Photos from the image-classification dataset "processedData1" in the GitHub repository Yusshiro/IQ-OTHNCCD-lung-cancer-detection. Its 5 classes are: bengin, malignant, cancerous, non-cancerous, normal.

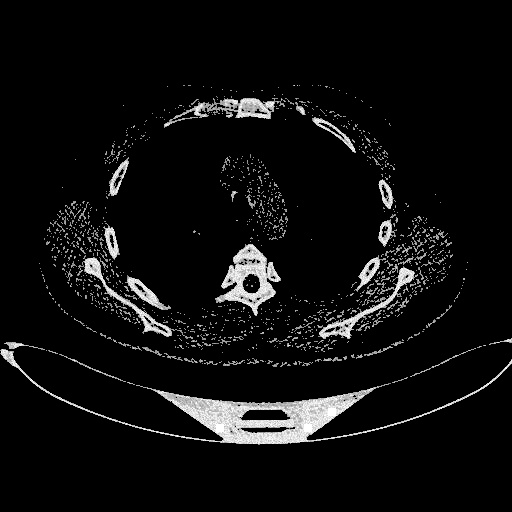
Label: normal

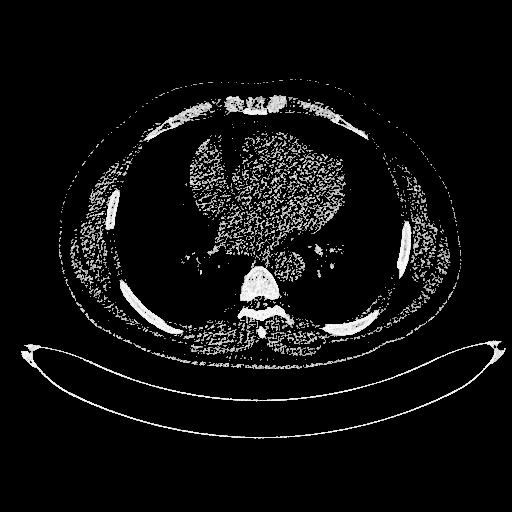
Label: bengin

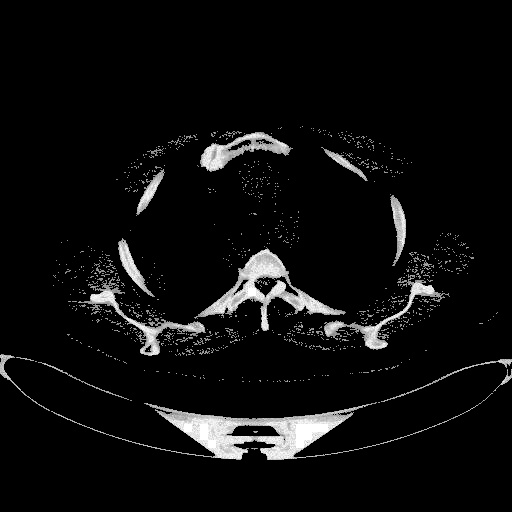
Label: cancerous

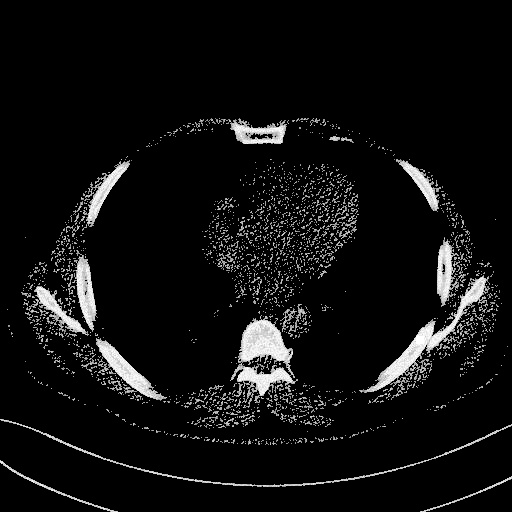
Label: non-cancerous

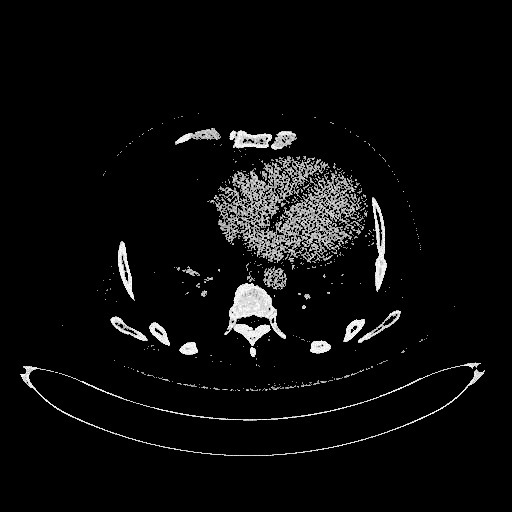
Label: malignant

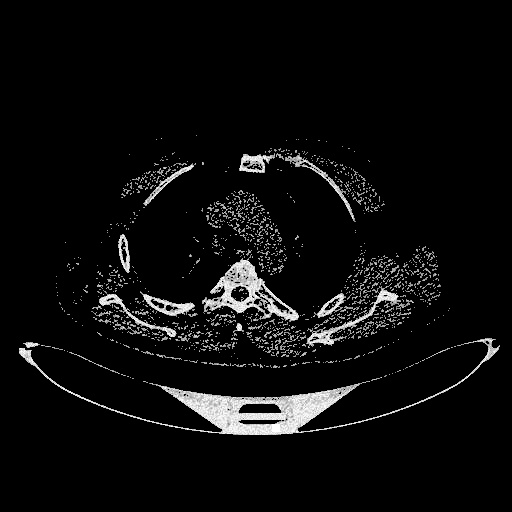
Label: normal
